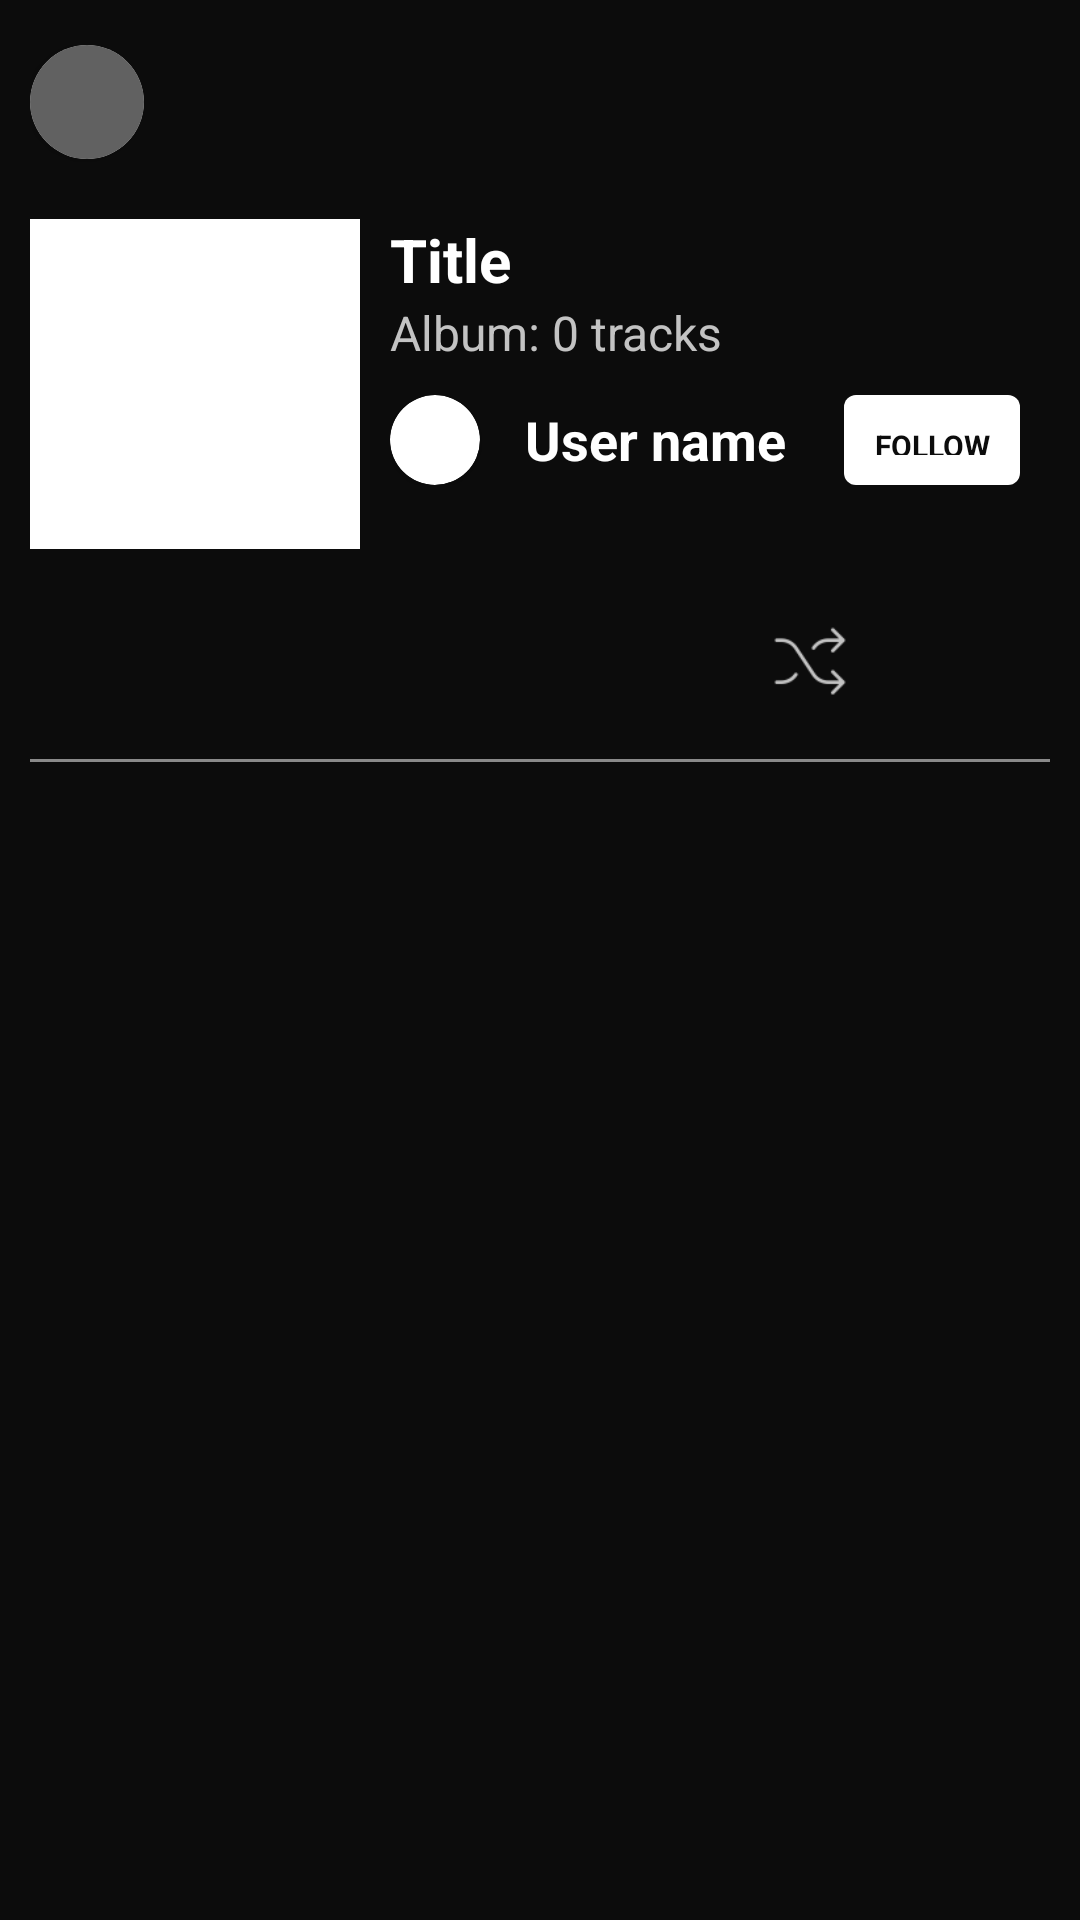

Layout XML and referenced resources for this Android screen:
<!-- AndroidManifest.xml: application theme Theme.LYOS -->
<!-- res/layout/fragment_playlist_detail.xml -->
<?xml version="1.0" encoding="utf-8"?>
<LinearLayout xmlns:android="http://schemas.android.com/apk/res/android"
    xmlns:app="http://schemas.android.com/apk/res-auto"
    xmlns:tools="http://schemas.android.com/tools"
    android:layout_width="match_parent"
    android:layout_height="match_parent"
    android:orientation="vertical"
    android:background="@color/customDarkColor"
    android:paddingTop="15dp"
    android:paddingHorizontal="10dp"
    tools:context=".AlbumDetailFragment">

    <androidx.cardview.widget.CardView
        android:layout_width="wrap_content"
        android:layout_height="wrap_content"
        app:cardCornerRadius="19dp">
        <ImageView
            android:id="@+id/buttonBack"
            android:padding="10dp"
            android:layout_width="38dp"
            android:layout_height="38dp"
            android:background="#616161"
            android:scaleType="centerCrop"
            android:src="@drawable/back"/>
    </androidx.cardview.widget.CardView>
    <LinearLayout
        android:orientation="vertical"
        android:layout_width="match_parent"
        android:layout_height="wrap_content">
        <LinearLayout
            android:layout_width="match_parent"
            android:layout_height="wrap_content"
            android:orientation="horizontal"
            android:gravity="center_vertical"
            android:paddingTop="20dp"
            android:paddingBottom="10dp"
            tools:ignore="MissingConstraints">

            <androidx.cardview.widget.CardView
                android:layout_width="110dp"
                android:layout_height="110dp"
                app:cardCornerRadius="0dp">

                <ImageView
                    android:id="@+id/imageView"
                    android:layout_width="110dp"
                    android:layout_height="110dp"
                    android:scaleType="centerCrop"/>

            </androidx.cardview.widget.CardView>

            <LinearLayout
                android:orientation="vertical"
                android:paddingHorizontal="10dp"
                android:layout_width="match_parent"
                android:layout_height="match_parent">
                <TextView
                    android:id="@+id/textViewTitle"
                    android:layout_width="match_parent"
                    android:layout_height="wrap_content"
                    android:text="Title"
                    android:textColor="@color/customPrimaryColor"
                    android:textSize="20dp"
                    android:textStyle="bold" />

                <TextView
                    android:id="@+id/textViewTracks"
                    android:layout_width="match_parent"
                    android:layout_height="wrap_content"
                    android:text="Album: 0 tracks"
                    android:textColor="@color/customSeccondaryColor"
                    android:textSize="16dp" />
                <LinearLayout
                    android:layout_width="match_parent"
                    android:layout_height="wrap_content"
                    android:background="@color/customDarkColor"
                    android:orientation="horizontal"
                    android:paddingVertical="10dp">

                    <androidx.cardview.widget.CardView
                        android:layout_width="30dp"
                        android:layout_height="30dp"
                        app:cardCornerRadius="15dp">
                        <ImageView
                            android:id="@+id/imageViewUser"
                            android:layout_width="30dp"
                            android:layout_height="30dp"
                            android:scaleType="centerCrop"
                            android:adjustViewBounds="true"
                            />
                    </androidx.cardview.widget.CardView>

                    <LinearLayout
                        android:layout_width="match_parent"
                        android:layout_height="match_parent"
                        android:orientation="horizontal">
                        <LinearLayout
                            android:layout_width="match_parent"
                            android:layout_height="match_parent"
                            android:layout_weight="1"
                            android:layout_gravity="center"
                            android:gravity="center_vertical"
                            android:paddingLeft="15dp"
                            android:orientation="vertical">
                            <TextView
                                android:id="@+id/textViewUserName"
                                android:layout_width="match_parent"
                                android:layout_height="wrap_content"
                                android:gravity="center_vertical"
                                android:text="User name"
                                android:textColor="#FFFFFF"
                                android:textSize="18dp"
                                android:textStyle="bold"
                                android:singleLine="true"
                                android:ellipsize="end"
                                />

                        </LinearLayout>
                        <TextView
                            android:id="@+id/textViewFollowAction"
                            android:layout_width="wrap_content"
                            android:layout_height="wrap_content"
                            android:paddingVertical="10dp"
                            android:paddingHorizontal="10dp"
                            android:textAlignment="center"
                            android:gravity="center"
                            android:textStyle="bold"
                            android:textSize="10dp"
                            android:textColor="@color/customDarkColor"
                            android:background="@drawable/rounded_button_view"
                            android:text="Follow"
                            android:textAllCaps="true"/>
                    </LinearLayout>
                </LinearLayout>
            </LinearLayout>
        </LinearLayout>
        <LinearLayout
            android:orientation="horizontal"
            android:layout_width="match_parent"
            android:paddingBottom="4dp"
            android:layout_height="wrap_content">
            <LinearLayout
                android:orientation="horizontal"
                android:layout_weight="1"
                android:layout_gravity="center_vertical"
                android:layout_width="match_parent"
                android:layout_height="wrap_content">

            </LinearLayout>
            <LinearLayout
                android:orientation="horizontal"
                android:layout_weight="1"
                android:gravity="right"
                android:layout_gravity="center_vertical"
                android:padding="4dp"
                android:layout_width="match_parent"
                android:layout_height="wrap_content">
                <ImageView
                    android:id="@+id/buttonPlayRandom"
                    android:layout_width="28dp"
                    android:layout_height="28dp"
                    android:layout_gravity="center"
                    android:scaleType="centerCrop"
                    android:layout_marginRight="14dp"
                    android:src="@drawable/random"/>
                <ImageView
                    android:id="@+id/buttonPlay"
                    android:layout_width="48dp"
                    android:layout_height="48dp"
                    android:layout_gravity="center"
                    android:scaleType="centerCrop"
                    android:src="@drawable/play_button"/>
            </LinearLayout>

        </LinearLayout>
    </LinearLayout>
    <View
        android:layout_width="match_parent"
        android:layout_height="1dp"
        android:background="#8A8A8A" />
    <androidx.recyclerview.widget.RecyclerView
        android:id="@+id/recycleViewItems"
        android:layout_width="match_parent"
        android:layout_height="match_parent"/>
</LinearLayout>
<!-- resources referenced by this layout -->
<resources>
  <color name="customDarkColor">#0C0C0C</color>
  <color name="customPrimaryColor">#FFFFFF</color>
  <color name="customSeccondaryColor">#C3C3C3</color>
  <!-- drawable random: png bitmap (drawable, 1688 bytes) -->
  <!-- drawable rounded_button_view (drawable) -->
  <?xml version="1.0" encoding="utf-8"?>
  <selector xmlns:android="http://schemas.android.com/apk/res/android"
      xmlns:tools="http://schemas.android.com/tools">
      <item>
          <shape android:shape="rectangle">
              <corners android:radius="4dp" />
              <solid android:color="@color/customPrimaryColor" />
          </shape>
      </item>
  </selector>
  <style name="Theme.LYOS" parent="Base.Theme.LYOS" />
  <style name="Base.Theme.LYOS" parent="Theme.Material3.DayNight.NoActionBar">
          
      </style>
</resources>
